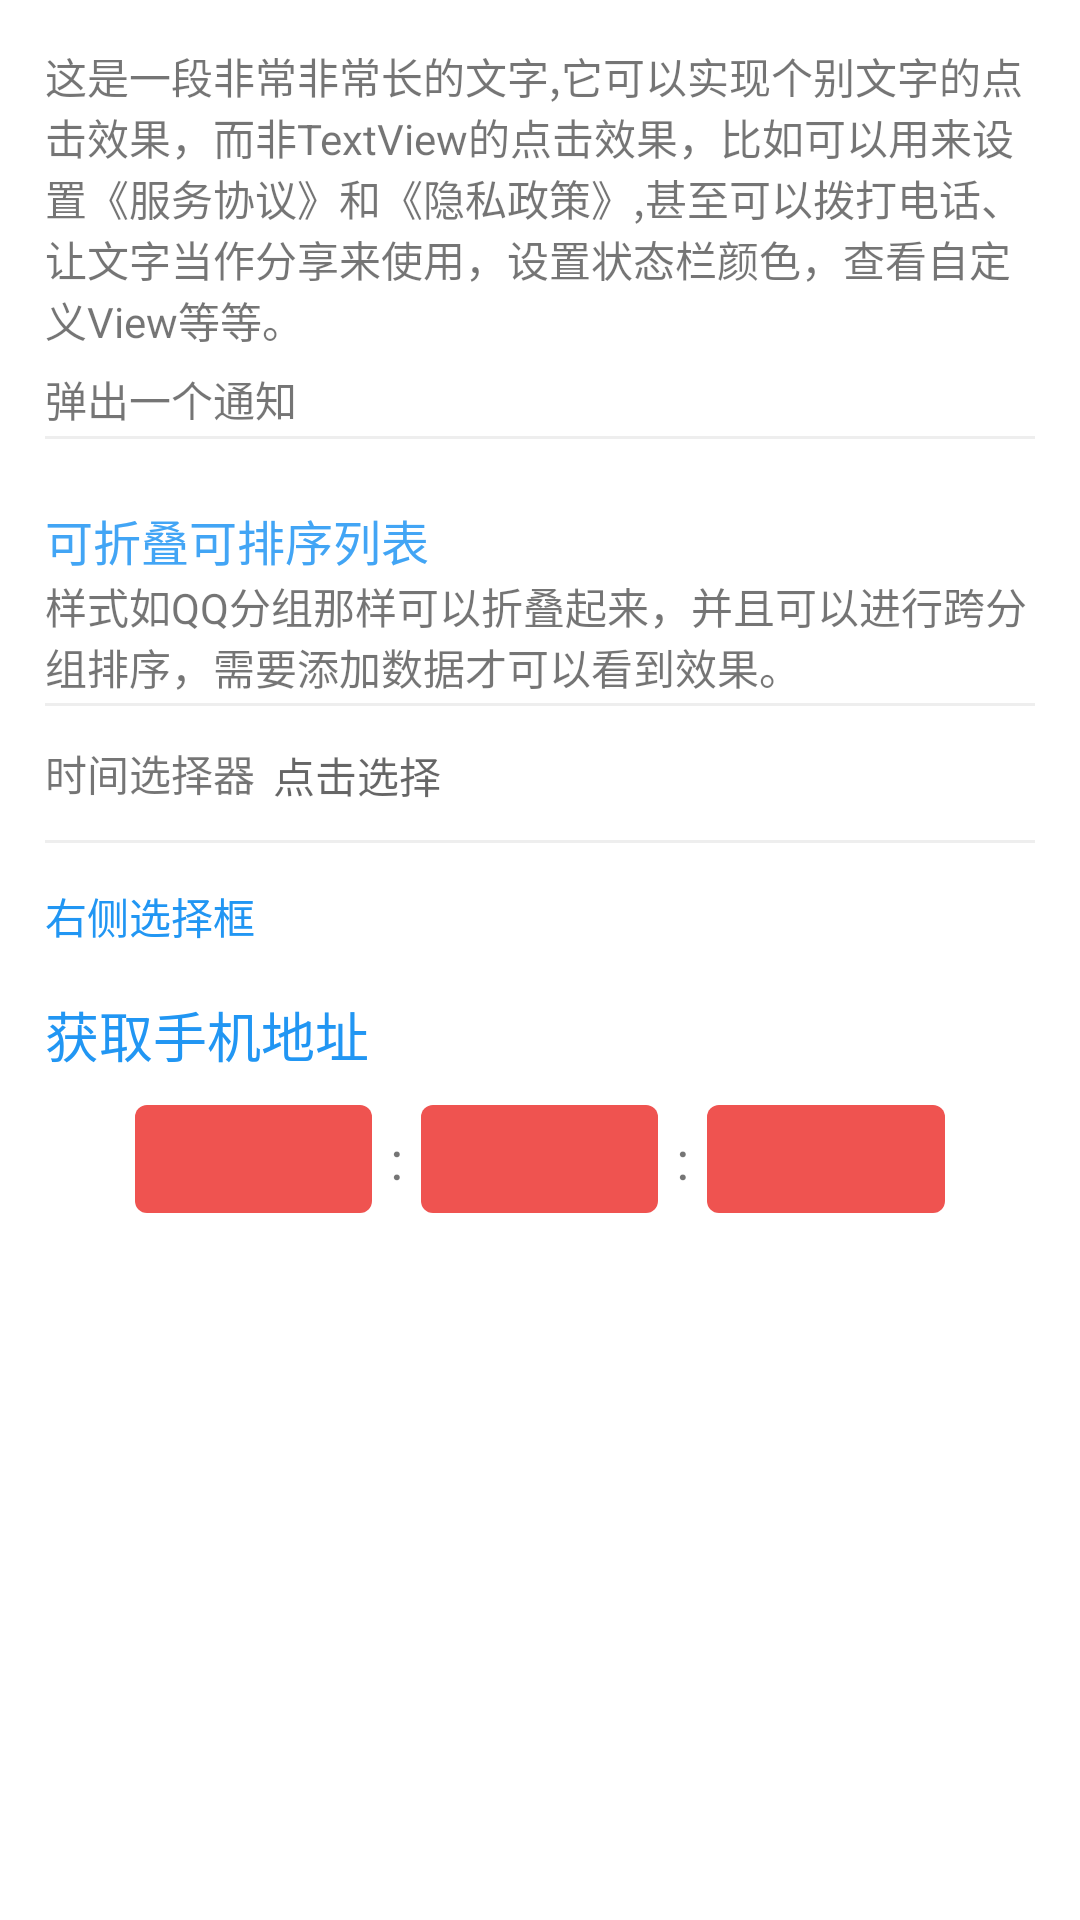

The Android layout XML behind this screen, and the referenced resources:
<!-- AndroidManifest.xml: application theme Theme.InterestingDemo -->
<!-- res/layout/fragment_some_special_effects.xml -->
<?xml version="1.0" encoding="utf-8"?>
<androidx.constraintlayout.widget.ConstraintLayout
    xmlns:android="http://schemas.android.com/apk/res/android"
    xmlns:tools="http://schemas.android.com/tools"
    android:layout_width="match_parent"
    android:layout_height="match_parent"
    xmlns:app="http://schemas.android.com/apk/res-auto"
    tools:context=".fragment.SomeSpecialEffectsFragment">

    <androidx.core.widget.NestedScrollView
        android:layout_width="match_parent"
        android:layout_height="match_parent"
        app:layout_constraintTop_toTopOf="parent"
        app:layout_constraintStart_toStartOf="parent"
        app:layout_constraintEnd_toEndOf="parent"
        app:layout_constraintBottom_toBottomOf="parent"
        >

        <LinearLayout
            android:layout_width="match_parent"
            android:layout_height="match_parent"
            android:orientation="vertical"
            android:padding="15dp"
            >

            <androidx.appcompat.widget.AppCompatTextView
                android:id="@+id/longTextView"
                android:layout_width="match_parent"
                android:layout_height="wrap_content"
                android:text="这是一段非常非常长的文字,它可以实现个别文字的点击效果，而非TextView的点击效果，比如可以用来设置《服务协议》和《隐私政策》,甚至可以拨打电话、让文字当作分享来使用，设置状态栏颜色，查看自定义View等等。"
                tools:ignore="HardcodedText" />

            <androidx.appcompat.widget.AppCompatTextView
                android:id="@+id/notification"
                android:layout_width="match_parent"
                android:layout_height="wrap_content"
                android:text="弹出一个通知"
                android:layout_marginTop="6dp"
                tools:ignore="HardcodedText" />

            <View
                android:layout_width="match_parent"
                android:layout_height="1dp"
                android:background="@color/grey_200"
                android:layout_marginVertical="2dp"
                />

            <LinearLayout
                android:id="@+id/drag_and_expand_recyclerView"
                android:layout_width="match_parent"
                android:layout_height="wrap_content"
                android:orientation="vertical"
                android:layout_marginTop="20dp"
                >

                <androidx.appcompat.widget.AppCompatTextView
                    android:layout_width="match_parent"
                    android:layout_height="wrap_content"
                    android:text="@string/text_can_drag_and_expand_list"
                    android:textSize="16sp"
                    android:textColor="@color/blue_400"
                    />

                <androidx.appcompat.widget.AppCompatTextView
                    android:layout_width="match_parent"
                    android:layout_height="wrap_content"
                    android:text="样式如QQ分组那样可以折叠起来，并且可以进行跨分组排序，需要添加数据才可以看到效果。"
                    android:textSize="14sp"
                    tools:ignore="HardcodedText" />

            </LinearLayout>

            <View
                android:layout_width="match_parent"
                android:layout_height="1dp"
                android:background="@color/grey_200"
                android:layout_marginVertical="2dp"
                />

            <LinearLayout
                android:layout_width="match_parent"
                android:layout_height="wrap_content"
                android:layout_marginVertical="10dp"
                android:orientation="horizontal"
                >

                <TextView
                    android:layout_width="wrap_content"
                    android:layout_height="wrap_content"
                    android:text="@string/text_time_select"
                    />

                <androidx.appcompat.widget.AppCompatTextView
                    android:id="@+id/timeGet"
                    android:layout_width="0dp"
                    android:layout_height="wrap_content"
                    android:layout_weight="1"
                    android:hint="@string/text_click_to_select"
                    android:gravity="center_vertical"
                    android:background="@drawable/bg_edit_text"
                    android:layout_marginStart="6dp"
                    tools:ignore="RtlCompat" />

            </LinearLayout>

            <View
                android:layout_width="match_parent"
                android:layout_height="1dp"
                android:background="@color/grey_200"
                android:layout_marginVertical="2dp"
                />

            <androidx.appcompat.widget.AppCompatTextView
                android:id="@+id/rightSelect"
                android:layout_width="match_parent"
                android:layout_height="wrap_content"
                android:layout_marginTop="6dp"
                android:text="@string/text_right_select"
                android:paddingVertical="6dp"
                android:textColor="@color/blue_500"
                />

            <TextView
                android:id="@+id/getMac"
                android:layout_width="wrap_content"
                android:layout_height="wrap_content"
                android:textSize="18sp"
                android:textColor="@color/blue_500"
                android:layout_marginTop="10dp"
                android:text="@string/text_get_phone_address"
                />

            <LinearLayout
                android:layout_width="match_parent"
                android:layout_height="wrap_content"
                android:orientation="horizontal"
                android:layout_marginTop="10dp"
                android:paddingHorizontal="30dp"
                >

                <TextView
                    android:id="@+id/hourCountdownTV"
                    android:layout_width="0dp"
                    android:layout_height="36dp"
                    android:layout_weight="1"
                    android:background="@drawable/shape_red_corner_4dp"
                    android:padding="2dp"
                    tools:text="02"
                    android:textSize="18sp"
                    android:gravity="center"
                    android:textColor="@color/white"
                    />

                <TextView
                    android:layout_width="wrap_content"
                    android:layout_height="wrap_content"
                    android:padding="6dp"
                    android:text="@string/text_english_colon"
                    android:textSize="18sp"
                    android:gravity="center"
                    />

                <TextView
                    android:id="@+id/minuteCountdownTV"
                    android:layout_width="0dp"
                    android:layout_height="36dp"
                    android:layout_weight="1"
                    android:background="@drawable/shape_red_corner_4dp"
                    android:padding="2dp"
                    tools:text="52"
                    android:textSize="18sp"
                    android:gravity="center"
                    android:textColor="@color/white"
                    />

                <TextView
                    android:layout_width="wrap_content"
                    android:layout_height="wrap_content"
                    android:padding="6dp"
                    android:text="@string/text_english_colon"
                    android:textSize="18sp"
                    android:gravity="center"
                    />

                <TextView
                    android:id="@+id/secondCountdownTV"
                    android:layout_width="0dp"
                    android:layout_height="36dp"
                    android:layout_weight="1"
                    android:background="@drawable/shape_red_corner_4dp"
                    android:padding="2dp"
                    tools:text="03"
                    android:textSize="18sp"
                    android:gravity="center"
                    android:textColor="@color/white"
                    />

            </LinearLayout>

        </LinearLayout>

    </androidx.core.widget.NestedScrollView>

    <View
        android:id="@+id/shadow"
        android:layout_width="match_parent"
        android:layout_height="match_parent"
        app:layout_constraintTop_toTopOf="parent"
        app:layout_constraintEnd_toEndOf="parent"
        app:layout_constraintStart_toStartOf="parent"
        app:layout_constraintBottom_toBottomOf="parent"
        android:background="@color/alpha_two_third"
        android:visibility="gone"
        />
</androidx.constraintlayout.widget.ConstraintLayout>
<!-- resources referenced by this layout -->
<resources>
  <color name="alpha_two_third">#66000000</color>
  <color name="blue_400">#42a5f5</color>
  <color name="blue_500">#2196f3</color>
  <color name="grey_200">#eeeeee</color>
  <color name="white">#ffffff</color>
  <!-- drawable shape_red_corner_4dp (drawable) -->
  <?xml version="1.0" encoding="utf-8"?>
  <shape xmlns:android="http://schemas.android.com/apk/res/android">
  
      <solid android:color="@color/red_400" />
      <corners android:radius="4dp" />
  </shape>
  <string name="text_can_drag_and_expand_list">可折叠可排序列表</string>
  <string name="text_click_to_select">点击选择</string>
  <string name="text_english_colon">:</string>
  <string name="text_get_phone_address">获取手机地址</string>
  <string name="text_right_select">右侧选择框</string>
  <string name="text_time_select">时间选择器</string>
  <style name="Theme.InterestingDemo" parent="Theme.MaterialComponents.DayNight.DarkActionBar">
          
          <item name="colorPrimary">@color/blue_400</item>
          <item name="colorPrimaryVariant">@color/blue_800</item>
          <item name="colorOnPrimary">@color/white</item>
          
          <item name="colorOnSecondary">@color/black</item>
          
          <item name="android:statusBarColor" tools:targetApi="l">?attr/colorPrimaryVariant</item>
  
          
          <item name="colorControlActivated">@color/blue_300</item>
      </style>
  <color name="red_400">#ef5350</color>
  <color name="blue_800">#1565c0</color>
  <color name="black">#000000</color>
  <color name="blue_300">#64b5f6</color>
</resources>
